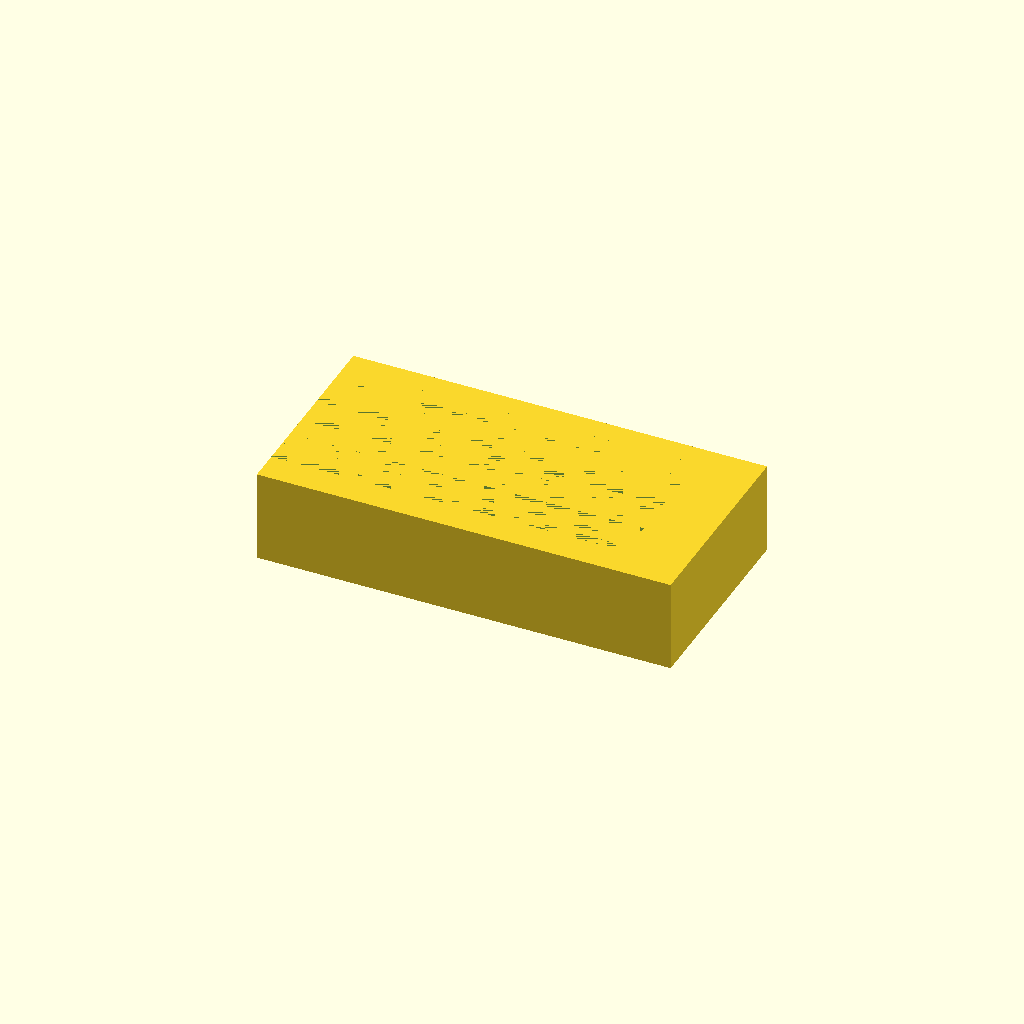
Cell 1: the model at its default parameters.
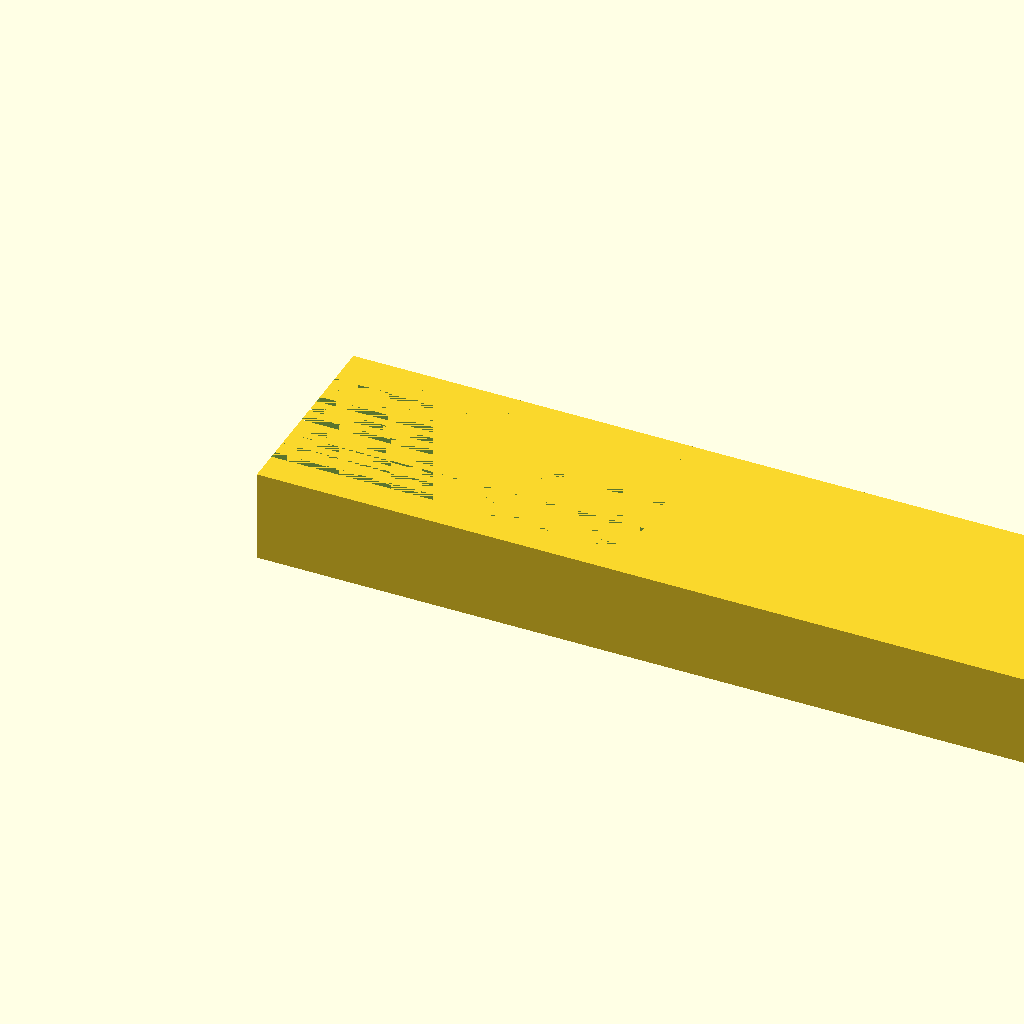
Cell 2: the same model with base_length_X = 180.
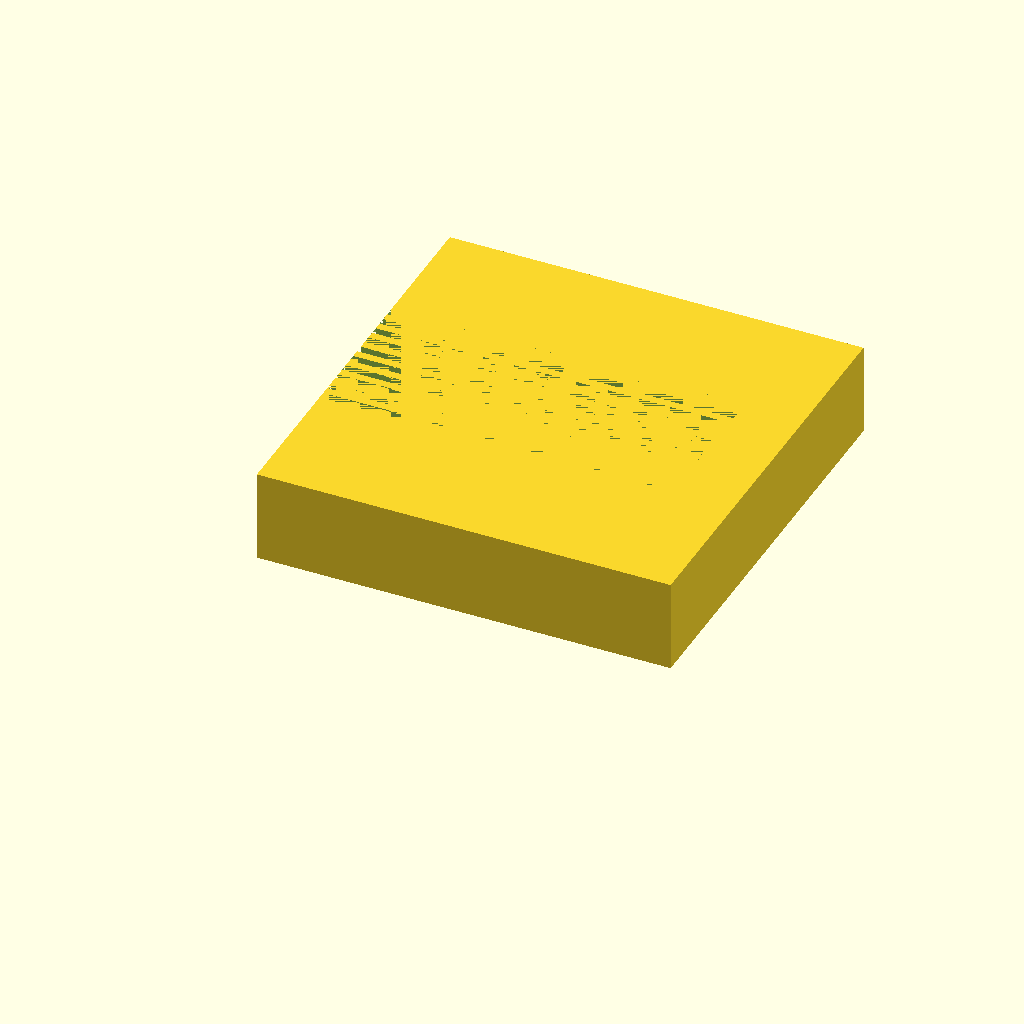
Cell 3: base_width_Y = 90 (everything else at default).
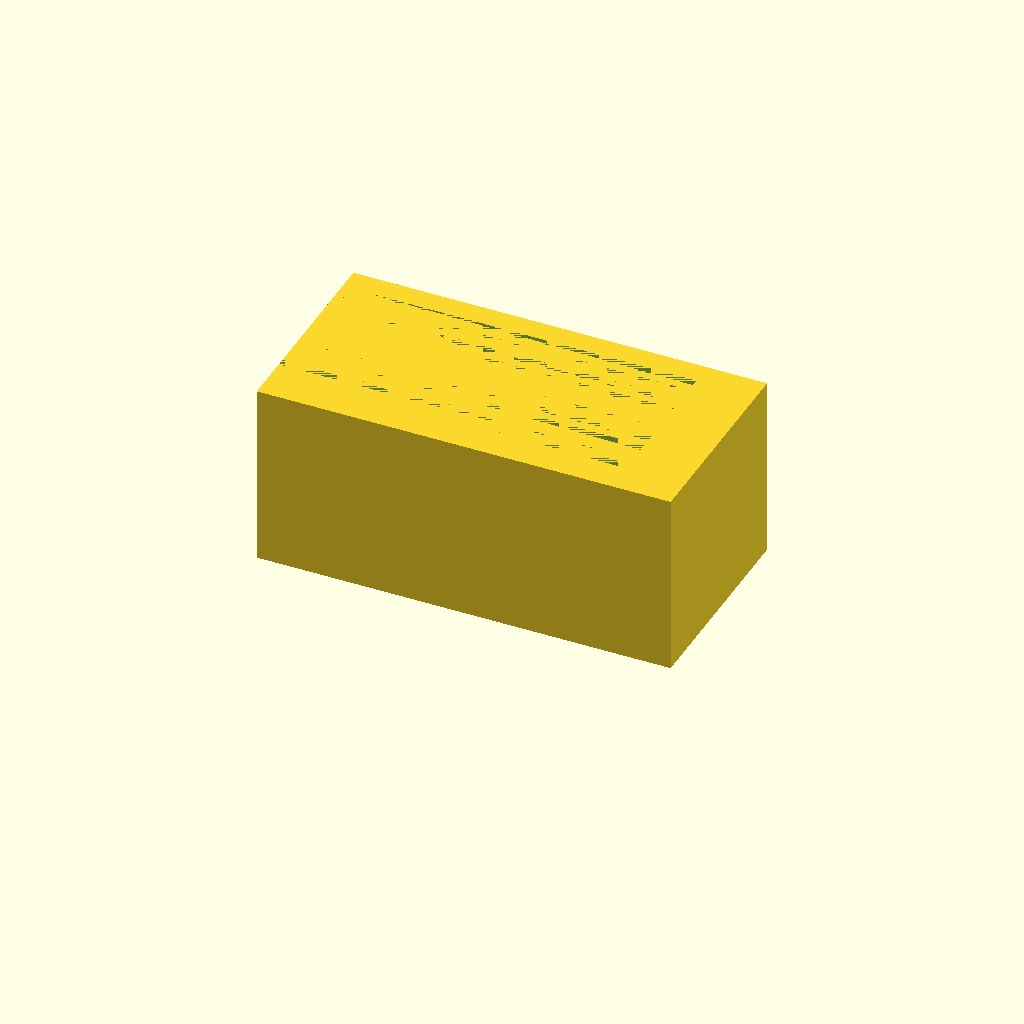
Cell 4: base_height_Z = 40 (everything else at default).
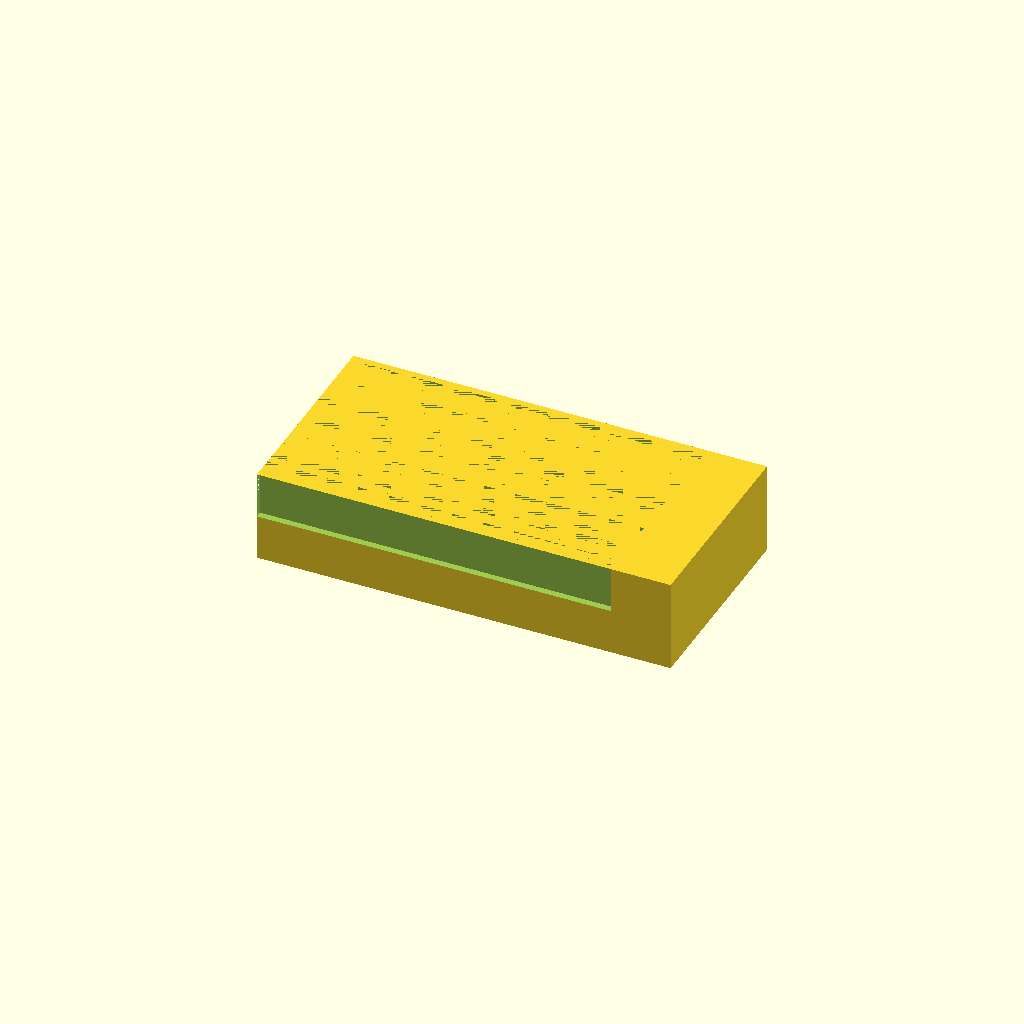
Cell 5: num_slots = 20 (everything else at default).
One fixed orthographic camera (rotation 55°, 0°, 25°; colour scheme Cornfield) for every cell.
Source of the model, bench/results/gpu-base-h0-g2/code/qwen3.5-9b/slide_drying_rack_s4_a0.scad:
// Drying Rack for Microscope Slides
// Base: 90 x 45 x 20 mm
// Slots: 10 parallel slots for 75x25mm slides
// Orientation: Rests on XY plane at Z=0, builds upward.

$fn = 128; // High resolution for smooth slot edges

// --- Base Dimensions ---
base_length_X = 90;
base_width_Y = 45;
base_height_Z = 20;

// --- Slot Dimensions ---
num_slots = 10;
slide_length = 75;
slide_width = 25;
slot_width = 1.6; // Width of the slot in Y
slot_depth = 10;  // Depth of the cut in Z
slot_spacing = 3.5; // Centre-to-centre distance in Y

// --- Calculated Positions ---
// Group of slots centred on the block in X and Y
// Total width of slots + spacing
total_slot_width = (num_slots - 1) * slot_spacing + slot_width;
offset_Y = (base_width_Y - total_slot_width) / 2;

// --- Main Block ---
difference() {
    // 1. Create the solid base block
    cube([base_length_X, base_width_Y, base_height_Z], center = false);
    
    // 2. Cut the 10 parallel slots
    // Slots run along X, so we extrude a rectangle along the X-axis
    for (i = [0 : num_slots - 1]) {
        // Calculate Y position for this slot
        // Start at offset_Y, then add (i * spacing) + (half_slot_width) to center the slot
        y_pos = offset_Y + (i * slot_spacing) + (slot_width / 2);
        
        // Define the cutting shape
        // The slot is 77mm long (user specified 77mm long slot, slightly longer than 75mm slide)
        // Width is slot_width in Y
        // Depth is slot_depth in Z
        // We extend slightly past the faces to ensure clean cuts (Rule 5)
        cut_length = 77; 
        cut_width = slot_width + 0.1; // Slight overcut in Y
        cut_depth = slot_depth + 0.1; // Slight overcut in Z
        
        translate([0, y_pos, base_height_Z - cut_depth]) {
            // Extrude along X axis
            cube([cut_length, cut_width, cut_depth], center = false);
        }
    }
}
Customizer parameters (derived from the source; name, type, default, range or options):
base_length_X: number, default 90
base_width_Y: number, default 45
base_height_Z: number, default 20
num_slots: number, default 10
slide_length: number, default 75
slide_width: number, default 25
slot_width: number, default 1.6
slot_depth: number, default 10
slot_spacing: number, default 3.5
